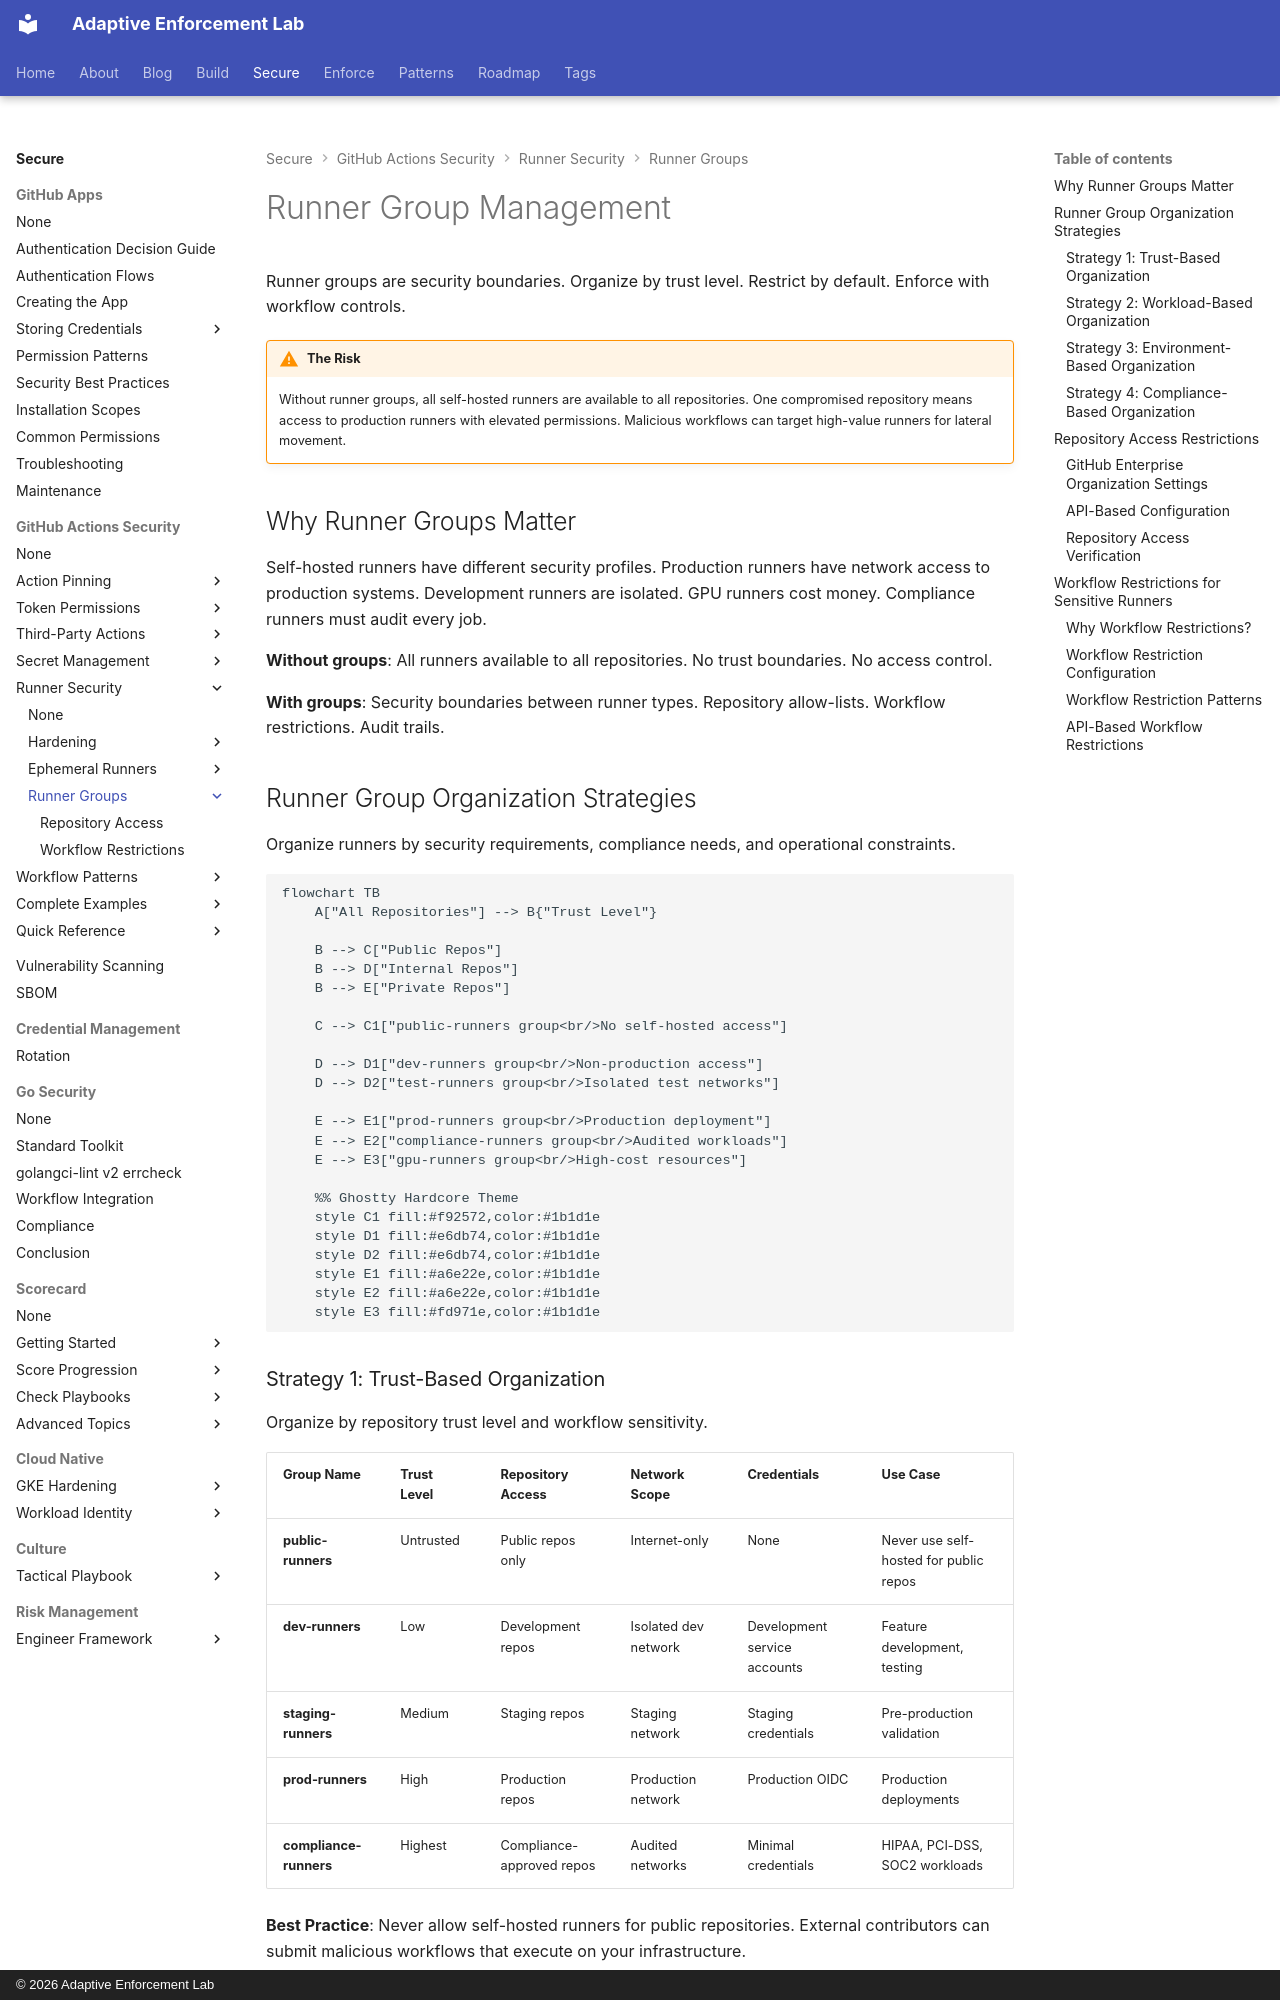

repository: adaptive-enforcement-lab/adaptive-enforcement-lab-com · page: secure/github-actions-security/runners/groups/index.html · generator: mkdocs · copyright: © 2026 Adaptive Enforcement Lab

---
title: Runner Group Management
description: >-
  Runner group organization strategies for GitHub Actions. Repository access
  restrictions, workflow controls, and security boundaries for self-hosted runners.
tags:
  - github-actions
  - security
  - runners
  - governance
  - access-control
provenance: human
---

# Runner Group Management

Runner groups are security boundaries. Organize by trust level. Restrict by default. Enforce with workflow controls.

!!! warning "The Risk"

    Without runner groups, all self-hosted runners are available to all repositories. One compromised repository means access to production runners with elevated permissions. Malicious workflows can target high-value runners for lateral movement.

## Why Runner Groups Matter

Self-hosted runners have different security profiles. Production runners have network access to production systems. Development runners are isolated. GPU runners cost money. Compliance runners must audit every job.

**Without groups**: All runners available to all repositories. No trust boundaries. No access control.

**With groups**: Security boundaries between runner types. Repository allow-lists. Workflow restrictions. Audit trails.

## Runner Group Organization Strategies

Organize runners by security requirements, compliance needs, and operational constraints.

```mermaid
flowchart TB
    A["All Repositories"] --> B{"Trust Level"}

    B --> C["Public Repos"]
    B --> D["Internal Repos"]
    B --> E["Private Repos"]

    C --> C1["public-runners group<br/>No self-hosted access"]

    D --> D1["dev-runners group<br/>Non-production access"]
    D --> D2["test-runners group<br/>Isolated test networks"]

    E --> E1["prod-runners group<br/>Production deployment"]
    E --> E2["compliance-runners group<br/>Audited workloads"]
    E --> E3["gpu-runners group<br/>High-cost resources"]

    %% Ghostty Hardcore Theme
    style C1 fill:#f92572,color:#1b1d1e
    style D1 fill:#e6db74,color:#1b1d1e
    style D2 fill:#e6db74,color:#1b1d1e
    style E1 fill:#a6e22e,color:#1b1d1e
    style E2 fill:#a6e22e,color:#1b1d1e
    style E3 fill:#fd971e,color:#1b1d1e

```
